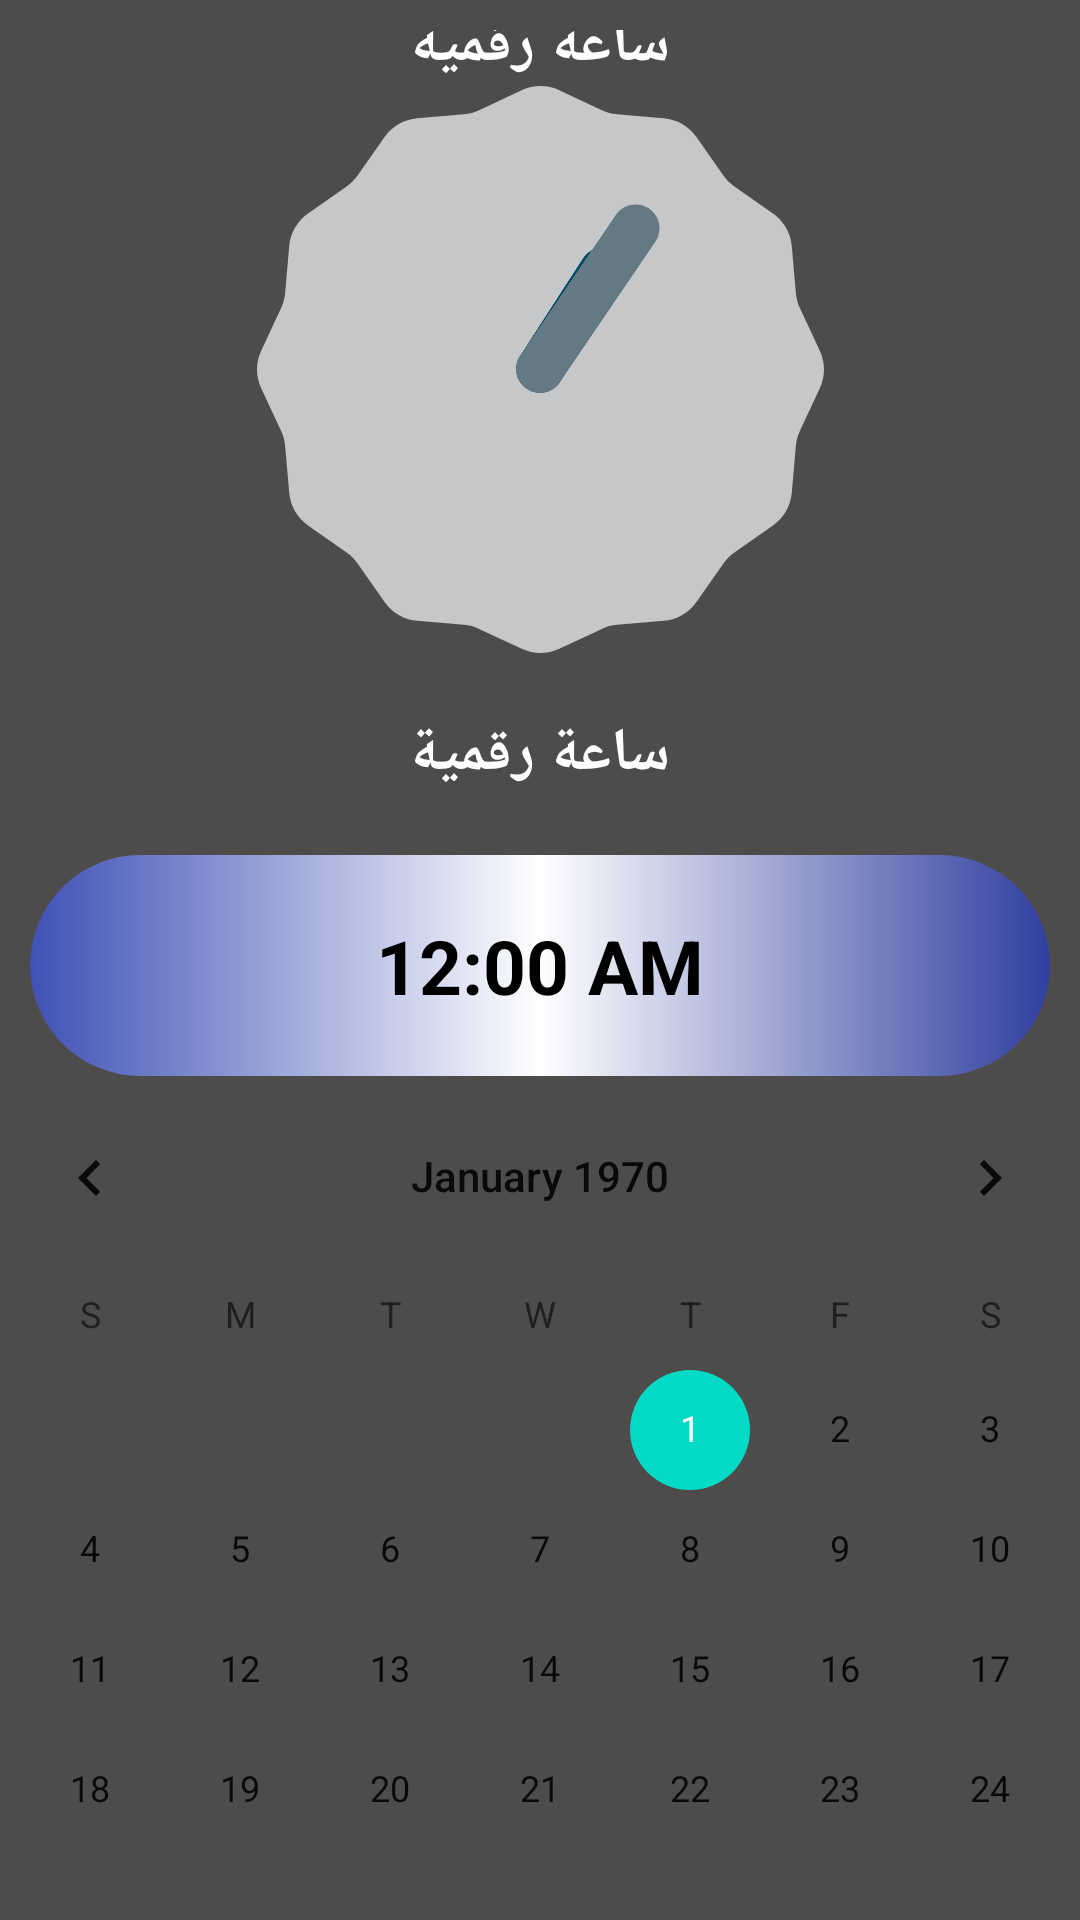

Reconstruct the res/layout file that produces this screen, plus the resources it refers to.
<!-- AndroidManifest.xml: application theme Theme.FragmentPro -->
<!-- res/layout/activity_main7.xml -->
<?xml version="1.0" encoding="utf-8"?>
<LinearLayout xmlns:android="http://schemas.android.com/apk/res/android"
    xmlns:app="http://schemas.android.com/apk/res-auto"
    xmlns:tools="http://schemas.android.com/tools"
    android:layout_width="match_parent"
    android:layout_height="match_parent"
    tools:context=".MainActivity7"
    android:gravity="center"
    android:orientation="vertical"
    android:background="#4E4B4B"
    android:padding="10dp">

    <TextView
        android:id="@+id/back3"
        android:layout_width="wrap_content"
        android:layout_height="wrap_content"
        android:layout_gravity="top"
        android:layout_marginLeft="10dp"
        android:layout_marginTop="-100dp"
        android:background="@drawable/back" />

    <TextView
        android:layout_width="wrap_content"
        android:layout_height="wrap_content"
        android:text="ساعة رقمية"
        android:textColor="@color/white"
        android:textSize="20sp"
        android:layout_marginTop="20dp"
        android:textStyle="bold" />

    <AnalogClock
        android:layout_width="196dp"
        android:layout_height="189dp"
        android:padding="10dp" />

    <TextView
        android:layout_width="wrap_content"
        android:layout_height="wrap_content"
        android:layout_marginTop="20sp"
        android:text="ساعة رقمية"
        android:textColor="@color/white"
        android:textSize="20sp"
        android:textStyle="bold"/>

    <DigitalClock
        android:layout_width="match_parent"
        android:layout_height="wrap_content"
        android:layout_marginTop="20dp"
        android:gravity="center"
        android:padding="20dp"
        android:textColor="@color/black"
        android:textSize="25sp"
        android:textStyle="bold"
        android:background="@drawable/bg_clock"/>


    <CalendarView
        android:layout_width="390dp"
        android:layout_height="wrap_content"
        android:layout_gravity="center"
        android:layout_marginBottom="-200dp"
        android:scrollbarSize="200dp" />
</LinearLayout>
<!-- resources referenced by this layout -->
<resources>
  <color name="black">#FF000000</color>
  <color name="white">#FFFFFFFF</color>
  <!-- drawable bg_clock (drawable) -->
  <?xml version="1.0" encoding="utf-8"?>
  <shape xmlns:android="http://schemas.android.com/apk/res/android">
      <solid android:color="@color/colorPrimaryDark"/>
      <corners android:radius="60dp"/>
      <gradient android:centerColor="@color/white"
          android:endColor="@color/colorPrimaryDark"
          android:startColor="@color/colorPrimary"/>
      <padding android:top="4dp"
          android:bottom="4dp"
          android:right="6dp"
          android:left="6dp"/>
  </shape>
  <style name="Theme.FragmentPro" parent="Theme.MaterialComponents.DayNight.DarkActionBar">
          
          <item name="colorPrimary">#616370</item>
          <item name="colorPrimaryVariant">#3F51B5</item>
          <item name="colorOnPrimary">@color/white</item>
          
          <item name="colorSecondary">@color/teal_200</item>
          <item name="colorSecondaryVariant">@color/teal_700</item>
          <item name="colorOnSecondary">@color/black</item>
          
          <item name="android:statusBarColor" tools:targetApi="l">?attr/colorPrimaryVariant</item>
          
      </style>
  <color name="colorPrimaryDark">#303F9F</color>
  <color name="colorPrimary">#3F51B5</color>
  <color name="teal_200">#FF03DAC5</color>
  <color name="teal_700">#FF018786</color>
</resources>
